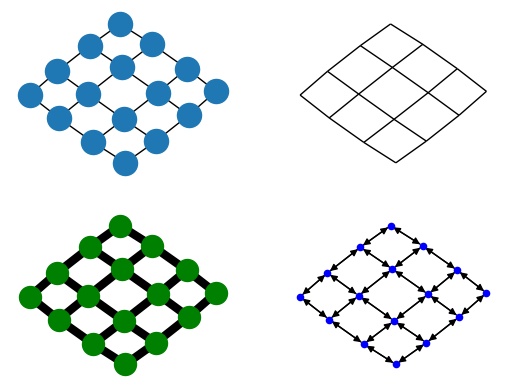

Recreate this plot in Python.
import matplotlib.pyplot as plt
import networkx as nx

G = nx.grid_2d_graph(4, 4)  # 4x4 grid

pos = nx.spring_layout(G, iterations=100)

plt.subplot(221)
nx.draw(G, pos, font_size=8)

plt.subplot(222)
nx.draw(G, pos, node_color="k", node_size=0, with_labels=False)

plt.subplot(223)
nx.draw(G, pos, node_color="g", node_size=250, with_labels=False, width=6)

plt.subplot(224)
H = G.to_directed()
nx.draw(H, pos, node_color="b", node_size=20, with_labels=False)

plt.show()
